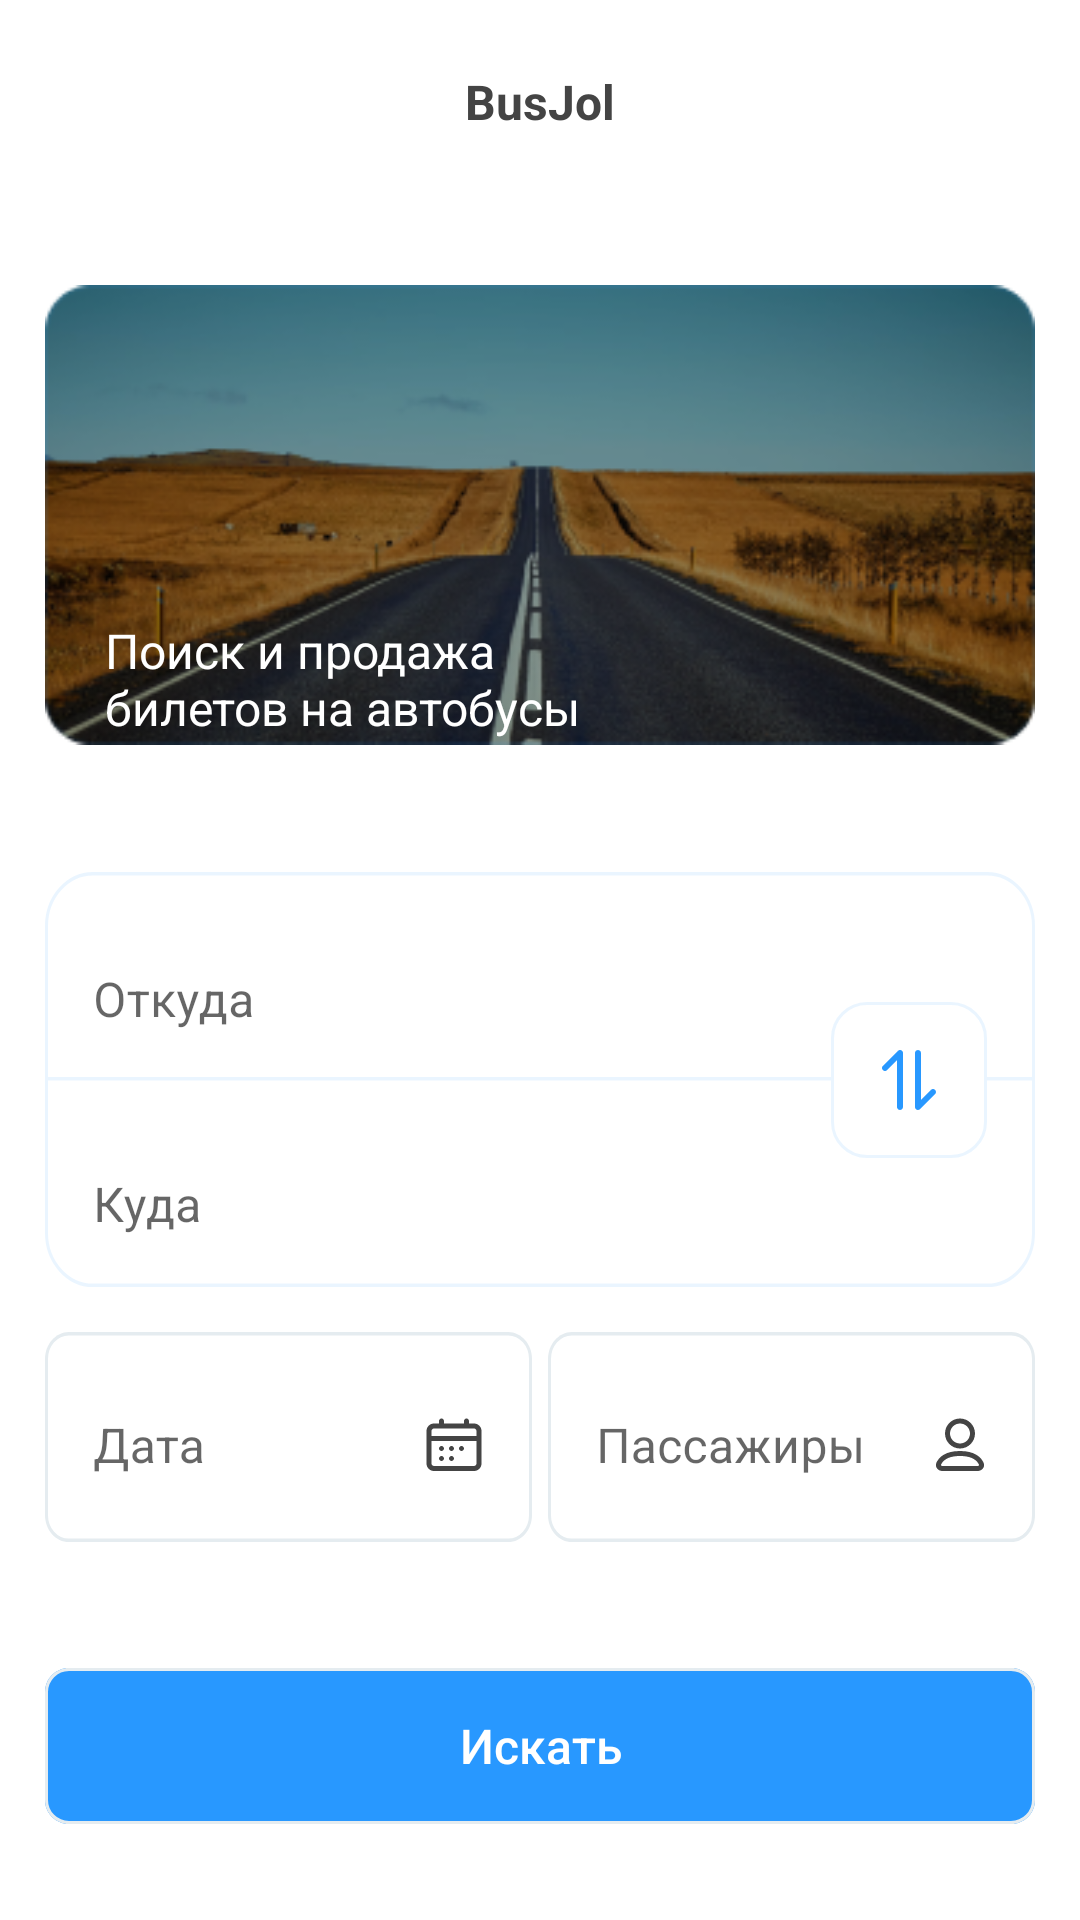

Layout XML and referenced resources for this Android screen:
<!-- AndroidManifest.xml: application theme Theme.BusJol -->
<!-- res/layout/fragment_search.xml -->
<?xml version="1.0" encoding="utf-8"?>
<androidx.constraintlayout.widget.ConstraintLayout xmlns:android="http://schemas.android.com/apk/res/android"
    xmlns:app="http://schemas.android.com/apk/res-auto"
    xmlns:tools="http://schemas.android.com/tools"
    android:layout_width="match_parent"
    android:layout_height="match_parent"
    android:paddingHorizontal="15dp"
    tools:context=".ui.search.SearchFragment">

        <androidx.appcompat.widget.AppCompatTextView
            android:id="@+id/search_title"
            android:layout_width="match_parent"
            android:layout_height="wrap_content"
            android:layout_marginTop="23dp"
            android:layout_marginStart="8dp"
            android:layout_marginEnd="8dp"
            android:textAlignment="center"
            android:textSize="16sp"
            android:text="@string/app_name"
            android:textColor="@color/bolder_text"
            android:textStyle="bold"
            app:layout_constraintEnd_toEndOf="parent"
            app:layout_constraintStart_toStartOf="parent"
            app:layout_constraintTop_toTopOf="parent" />

        <androidx.appcompat.widget.AppCompatImageView
            android:id="@+id/search_banner"
            android:layout_width="match_parent"
            android:layout_height="190dp"
            android:src="@drawable/banner2"
            android:scaleType="fitCenter"
            app:layout_constraintTop_toBottomOf="@id/search_title"
            android:layout_marginTop="32dp"
            app:layout_constraintStart_toStartOf="parent"
            app:layout_constraintEnd_toEndOf="parent"/>

        <androidx.appcompat.widget.AppCompatTextView
            android:layout_width="wrap_content"
            android:layout_height="wrap_content"
            app:layout_constraintBottom_toBottomOf="@id/search_banner"
            app:layout_constraintStart_toStartOf="@id/search_banner"
            android:text="@string/main_subtitle"
            android:textSize="16sp"
            android:textColor="@color/white"
            android:layout_marginBottom="20dp"
            android:layout_marginStart="20dp"/>

        <FrameLayout
            android:id="@+id/from_city_layout"
            android:layout_width="match_parent"
            android:layout_height="70dp"
            app:layout_constraintTop_toBottomOf="@id/search_banner"
            android:background="@drawable/ic_from_city_layout"
            android:layout_marginTop="24dp">

            <com.google.android.material.textfield.TextInputLayout
                android:layout_width="match_parent"
                android:layout_height="wrap_content"
                android:layout_marginTop="10dp"
                android:hint="@string/from"
                style="@style/Widget.MaterialComponents.TextInputLayout.OutlinedBox"
                android:background="#00000000">

                <com.google.android.material.textfield.TextInputEditText
                    android:id="@+id/from_city_et"
                    android:layout_width="match_parent"
                    android:layout_height="match_parent"
                    android:textColor="@color/black"
                    android:cursorVisible="false"
                    app:boxBackgroundMode="none"
                    android:inputType="textNoSuggestions"
                    android:textSize="16sp"
                    android:background="#00000000"/>

            </com.google.android.material.textfield.TextInputLayout>

            <View
                android:id="@+id/open_from_cities_dialog"
                android:layout_width="match_parent"
                android:layout_height="match_parent" />

        </FrameLayout>

        <FrameLayout
            android:id="@+id/to_city_layout"
            android:layout_width="match_parent"
            android:layout_height="70dp"
            android:layout_marginTop="-2dp"
            android:background="@drawable/ic_to_city_layout"
            app:layout_constraintTop_toBottomOf="@id/from_city_layout">

            <com.google.android.material.textfield.TextInputLayout
                android:layout_width="match_parent"
                android:layout_height="wrap_content"
                android:layout_marginTop="10dp"
                android:hint="@string/where"
                style="@style/Widget.MaterialComponents.TextInputLayout.OutlinedBox"
                android:background="#00000000">

                <com.google.android.material.textfield.TextInputEditText
                    android:id="@+id/to_city_et"
                    android:layout_width="match_parent"
                    android:layout_height="match_parent"
                    android:textColor="@color/black"
                    android:cursorVisible="false"
                    app:boxBackgroundMode="none"
                    android:inputType="textNoSuggestions"
                    android:textSize="16sp"
                    android:background="#00000000"/>

            </com.google.android.material.textfield.TextInputLayout>

            <View
                android:id="@+id/open_to_cities_dialog"
                android:layout_width="match_parent"
                android:layout_height="match_parent" />

        </FrameLayout>

        <androidx.appcompat.widget.AppCompatButton
            android:id="@+id/swap_cities_button"
            android:layout_width="52dp"
            android:layout_height="52dp"
            android:background="@drawable/ic_cities_swap_button"
            app:layout_constraintTop_toTopOf="@id/from_city_layout"
            app:layout_constraintBottom_toBottomOf="@id/to_city_layout"
            app:layout_constraintEnd_toEndOf="parent"
            android:layout_marginEnd="16dp"/>

        <FrameLayout
            android:id="@+id/date_layout"
            android:layout_width="0dp"
            android:layout_height="70dp"
            android:layout_marginTop="15dp"
            android:layout_marginEnd="2.5dp"
            android:background="@drawable/ic_et_layout"
            app:layout_constraintStart_toStartOf="parent"
            app:layout_constraintEnd_toStartOf="@id/center_barrier"
            app:layout_constraintTop_toBottomOf="@id/to_city_layout">

            <com.google.android.material.textfield.TextInputLayout
                android:layout_width="match_parent"
                android:layout_height="wrap_content"
                android:layout_marginTop="5dp"
                android:hint="@string/date"
                style="@style/Widget.MaterialComponents.TextInputLayout.OutlinedBox"
                android:background="#00000000">

                <com.google.android.material.textfield.TextInputEditText
                    android:id="@+id/date_et"
                    android:layout_width="match_parent"
                    android:layout_height="match_parent"
                    android:textColor="@color/black"
                    app:boxBackgroundMode="none"
                    android:inputType="textNoSuggestions"
                    android:textSize="16sp"
                    android:background="#00000000"/>

            </com.google.android.material.textfield.TextInputLayout>

            <View
                android:id="@+id/open_date_dialog"
                android:layout_width="match_parent"
                android:layout_height="match_parent" />

        </FrameLayout>

        <androidx.constraintlayout.widget.Barrier
            android:id="@+id/center_barrier"
            android:layout_width="1dp"
            android:layout_height="1dp"
            app:layout_constraintTop_toTopOf="parent"
            app:layout_constraintStart_toStartOf="parent"
            app:layout_constraintEnd_toEndOf="parent"
            app:layout_constraintBottom_toBottomOf="parent"/>

        <androidx.appcompat.widget.AppCompatImageView
            android:layout_width="wrap_content"
            android:layout_height="wrap_content"
            android:src="@drawable/ic_date"
            android:layout_marginTop="5dp"
            app:layout_constraintTop_toTopOf="@id/date_layout"
            app:layout_constraintEnd_toEndOf="@id/date_layout"
            app:layout_constraintBottom_toBottomOf="@id/date_layout"
            android:layout_marginEnd="16dp"/>

        <FrameLayout
            android:id="@+id/passenger_number_layout"
            android:layout_width="0dp"
            android:layout_height="70dp"
            android:layout_marginTop="15dp"
            android:background="@drawable/ic_et_layout"
            android:layout_marginStart="2.5dp"
            app:layout_constraintStart_toStartOf="@id/center_barrier"
            app:layout_constraintEnd_toEndOf="parent"
            app:layout_constraintTop_toBottomOf="@id/to_city_layout">

            <com.google.android.material.textfield.TextInputLayout
                android:layout_width="match_parent"
                android:layout_height="wrap_content"
                android:layout_marginTop="5dp"
                android:hint="@string/passengers"
                style="@style/Widget.MaterialComponents.TextInputLayout.OutlinedBox"
                android:background="#00000000">

                <com.google.android.material.textfield.TextInputEditText
                    android:id="@+id/passenger_number_et"
                    android:layout_width="match_parent"
                    android:layout_height="match_parent"
                    android:textColor="@color/black"
                    app:boxBackgroundMode="none"
                    android:inputType="textNoSuggestions"
                    android:textSize="16sp"
                    android:background="#00000000"/>

            </com.google.android.material.textfield.TextInputLayout>

            <View
                android:id="@+id/open_passenger_number_dialog"
                android:layout_width="match_parent"
                android:layout_height="match_parent" />

        </FrameLayout>

        <androidx.appcompat.widget.AppCompatImageView
            android:layout_width="wrap_content"
            android:layout_height="wrap_content"
            android:src="@drawable/ic_user"
            android:layout_marginTop="5dp"
            app:layout_constraintTop_toTopOf="@id/passenger_number_layout"
            app:layout_constraintEnd_toEndOf="@id/passenger_number_layout"
            app:layout_constraintBottom_toBottomOf="@id/passenger_number_layout"
            android:layout_marginEnd="16dp"/>

         <androidx.appcompat.widget.AppCompatButton
             android:id="@+id/search_trip_button"
             android:layout_width="match_parent"
            android:layout_height="wrap_content"
            android:background="@drawable/ic_button_layout"
            android:text="@string/search_button"
            android:textAllCaps="false"
            android:textColor="@color/white"
            android:textSize="16sp"
             android:layout_marginBottom="32dp"
            app:layout_constraintBottom_toBottomOf="parent"
            app:layout_constraintStart_toStartOf="parent" />

</androidx.constraintlayout.widget.ConstraintLayout>
<!-- resources referenced by this layout -->
<resources>
  <color name="black">#FF000000</color>
  <color name="bolder_text">#444444</color>
  <color name="white">#FFFFFFFF</color>
  <!-- drawable ic_button_layout (drawable) -->
  <vector
      xmlns:android="http://schemas.android.com/apk/res/android"
      android:width="330dp"
      android:height="52dp"
      android:viewportWidth="330"
      android:viewportHeight="52">
  
    <group>
      <clip-path
          android:pathData="M8 0H322C326.418 0 330 3.58172 330 8V44C330 48.4183 326.418 52 322 52H8C3.58172 52 0 48.4183 0 44V8C0 3.58172 3.58172 0 8 0Z" />
  
      <path
          android:pathData="M0 0V52H330V0"
          android:fillColor="#2898FF"
          />
  
      <path
          android:pathData="M8 0H322C326.418 0 330 3.58172 330 8V44C330 48.4183 326.418 52 322 52H8C3.58172 52 0 48.4183 0 44V8C0 3.58172 3.58172 0 8 0Z"
          android:strokeWidth="2"
          android:strokeColor="#E5ECF0"
          />
  
    </group>
  
  </vector>
  <!-- drawable ic_from_city_layout (drawable) -->
  <vector xmlns:android="http://schemas.android.com/apk/res/android"
      android:width="330dp"
      android:height="62dp"
      android:viewportWidth="330"
      android:viewportHeight="62">
    <path
        android:pathData="M0,16C0,7.163 7.163,0 16,0H314C322.837,0 330,7.163 330,16V62H0V16Z"
        android:fillColor="#ffffff"/>
    <path
        android:strokeWidth="1"
        android:pathData="M16,0.5H314C322.56,0.5 329.5,7.44 329.5,16V61.5H0.5V16C0.5,7.44 7.44,0.5 16,0.5Z"
        android:strokeAlpha="0.1"
        android:fillColor="#00000000"
        android:strokeColor="#2898FF"/>
  </vector>
  <!-- drawable ic_to_city_layout (drawable) -->
  <vector xmlns:android="http://schemas.android.com/apk/res/android"
      android:width="330dp"
      android:height="62dp"
      android:viewportWidth="330"
      android:viewportHeight="62">
    <path
        android:pathData="M0,0H330V46C330,54.837 322.837,62 314,62H16C7.163,62 0,54.837 0,46V0Z"
        android:fillColor="#ffffff"/>
    <path
        android:strokeWidth="1"
        android:pathData="M0.5,0.5H329.5V46C329.5,54.56 322.56,61.5 314,61.5H16C7.44,61.5 0.5,54.56 0.5,46V0.5Z"
        android:strokeAlpha="0.1"
        android:fillColor="#00000000"
        android:strokeColor="#2898FF"/>
  </vector>
  <string name="app_name">BusJol</string>
  <string name="date">Дата</string>
  <string name="from">Откуда</string>
  <string name="main_subtitle">Поиск и продажа\nбилетов на автобусы</string>
  <string name="passengers">Пассажиры</string>
  <string name="search_button">Искать</string>
  <string name="where">Куда</string>
  <style name="Theme.BusJol" parent="Theme.MaterialComponents.DayNight.DarkActionBar">
          
          <item name="colorPrimary">@color/main_color</item>
          <item name="colorPrimaryVariant">@color/main_color</item>
          <item name="colorOnPrimary">@color/white</item>
          <item name="android:windowLightStatusBar" tools:targetApi="m">true</item>
          
          <item name="colorSecondary">@color/main_color</item>
          <item name="colorSecondaryVariant">@color/main_color</item>
          <item name="colorOnSecondary">@color/black</item>
          
          <item name="android:statusBarColor">@color/white</item>
          
      </style>
  <color name="main_color">#2898FF</color>
</resources>
